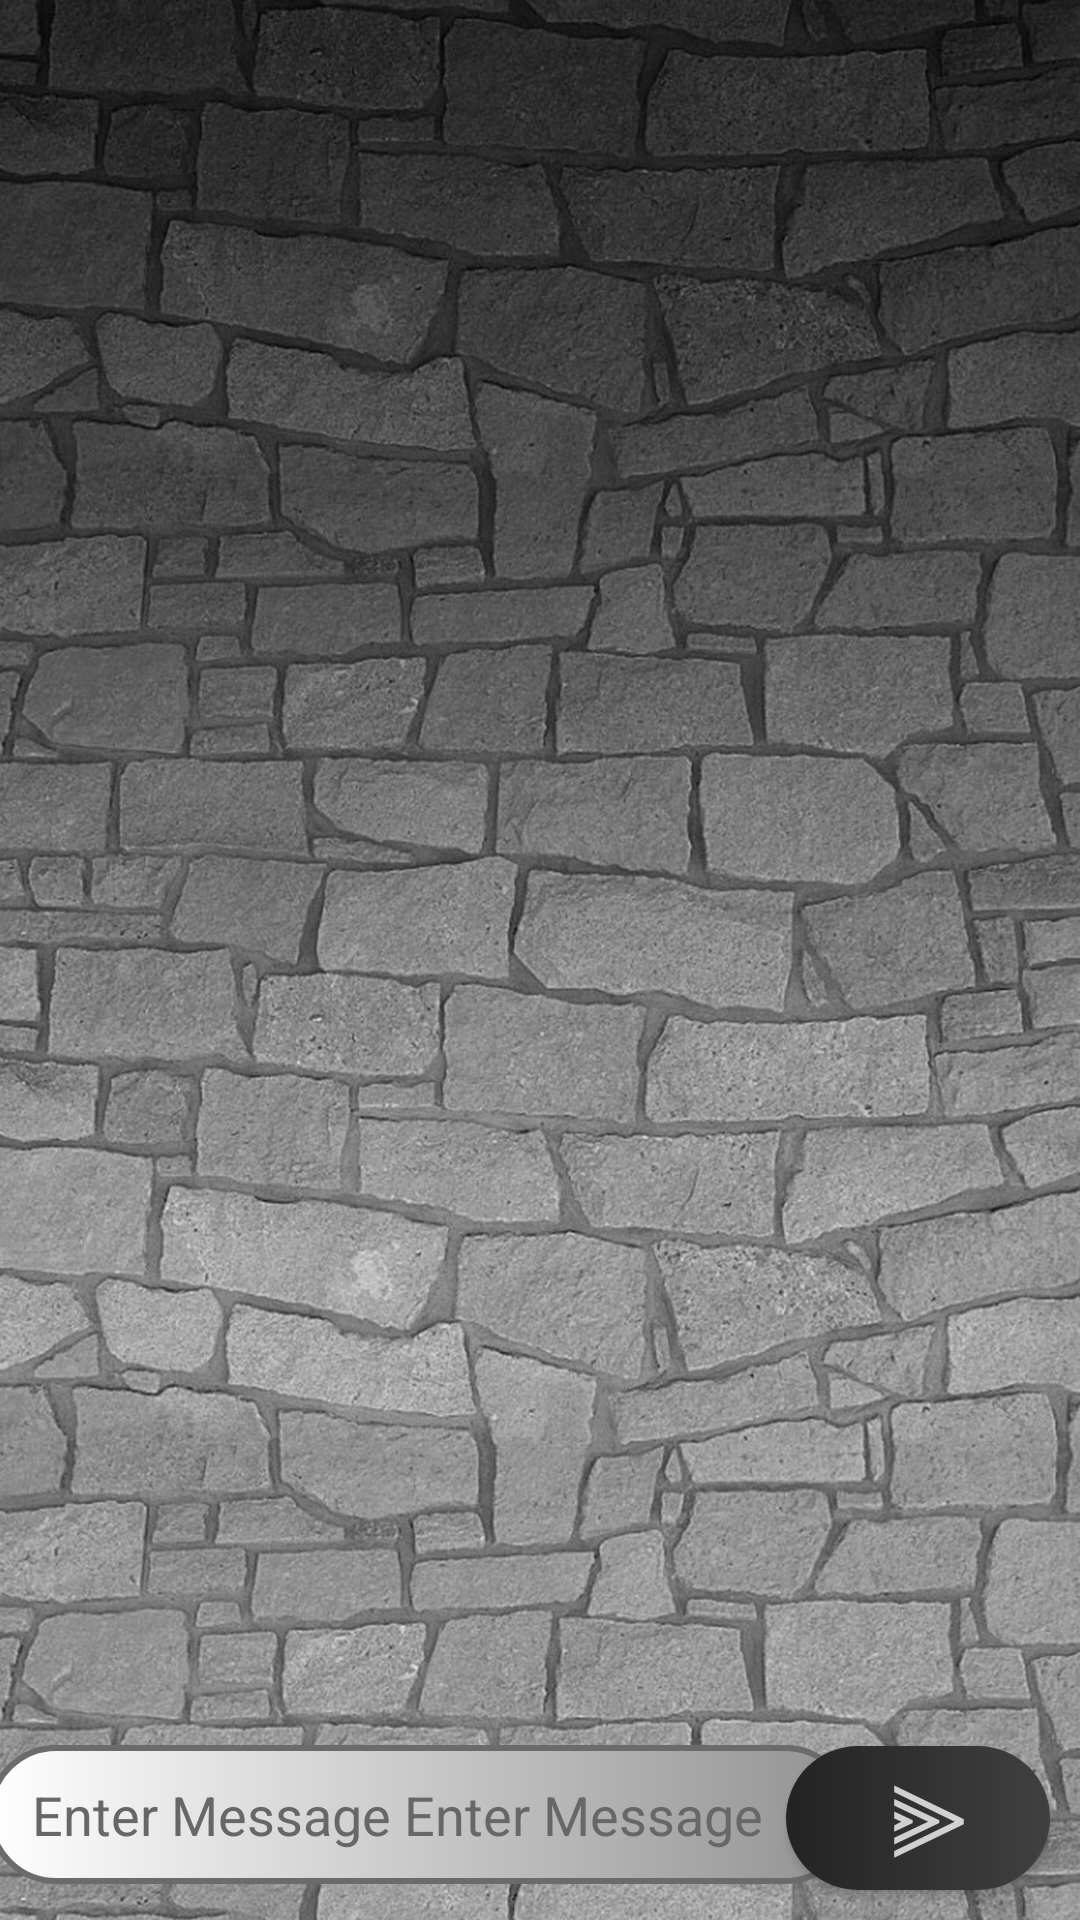

Produce the Android XML layout that renders to this screen, including the resource entries it uses.
<!-- AndroidManifest.xml: application theme Theme.AppCompat.DayNight.DarkActionBar -->
<!-- res/layout/activity_chat_log.xml -->
<?xml version="1.0" encoding="utf-8"?>
<androidx.constraintlayout.widget.ConstraintLayout xmlns:android="http://schemas.android.com/apk/res/android"
    xmlns:app="http://schemas.android.com/apk/res-auto"
    xmlns:tools="http://schemas.android.com/tools"
    android:layout_width="match_parent"
    android:layout_height="match_parent"
    android:background="@drawable/cw3"
    tools:context=".ChatLogActivity">

    <EditText
        android:id="@+id/editTextMessage"
        android:layout_width="289dp"
        android:layout_height="46.4dp"
        android:maxHeight="240dp"

        android:layout_marginStart="10dp"
        android:layout_marginBottom="12dp"
        android:background="@drawable/enter_message"
        android:ems="10"
        android:hint="Enter Message Enter Message "
        android:paddingHorizontal="15dp"
        android:paddingVertical="10dp"
        android:textColorHint="#686767"

        android:inputType="text"
        android:textColor="#1C1C1C"
        app:layout_constraintBottom_toBottomOf="parent"
        app:layout_constraintEnd_toStartOf="@+id/btnSend"
        app:layout_constraintHorizontal_bias="0.4"
        app:layout_constraintStart_toStartOf="parent" />

    <Button
        android:id="@+id/btnSend"
        android:layout_width="wrap_content"
        android:layout_height="wrap_content"
        android:layout_marginEnd="10dp"
        android:layout_marginBottom="10dp"
        android:background="@drawable/rounded_button_register_login"
android:textSize="28dp"
        android:text=" ⫸"
        android:textColor="#C6FFFFFF"

        app:layout_constraintBottom_toBottomOf="parent"
        app:layout_constraintEnd_toEndOf="parent" />

    <androidx.recyclerview.widget.RecyclerView

        android:id="@+id/rVChat_Log"
        android:layout_width="0dp"
        android:layout_height="0dp"
        app:layoutManager="androidx.recyclerview.widget.LinearLayoutManager"
        app:layout_constraintBottom_toTopOf="@+id/btnSend"
        app:layout_constraintEnd_toEndOf="parent"
        app:layout_constraintHorizontal_bias="0.0"
        app:layout_constraintStart_toStartOf="parent"
        app:layout_constraintTop_toTopOf="parent" />
</androidx.constraintlayout.widget.ConstraintLayout>
<!-- resources referenced by this layout -->
<resources>
  <!-- drawable cw3: jpg bitmap (drawable, 757715 bytes) -->
  <!-- drawable enter_message (drawable) -->
  <?xml version="1.0" encoding="utf-8"?>
  <shape xmlns:android="http://schemas.android.com/apk/res/android">
     <gradient
         android:startColor="#939292"
         android:endColor="#FFFFFF"
         android:angle="180"
         />
      <stroke
          android:dashGap="2dp"
          android:width="2dp"
          android:color="#6C6B6B"/>
      <corners android:radius="25dp"/>
  </shape>
  <!-- drawable rounded_button_register_login (drawable) -->
  <?xml version="1.0" encoding="utf-8"?>
  <shape xmlns:android="http://schemas.android.com/apk/res/android">
      <gradient android:startColor="#404040"
          android:endColor="#232323 "
          android:angle="180"/>
      <corners android:radius="25dp"/>
  
  </shape>
</resources>
